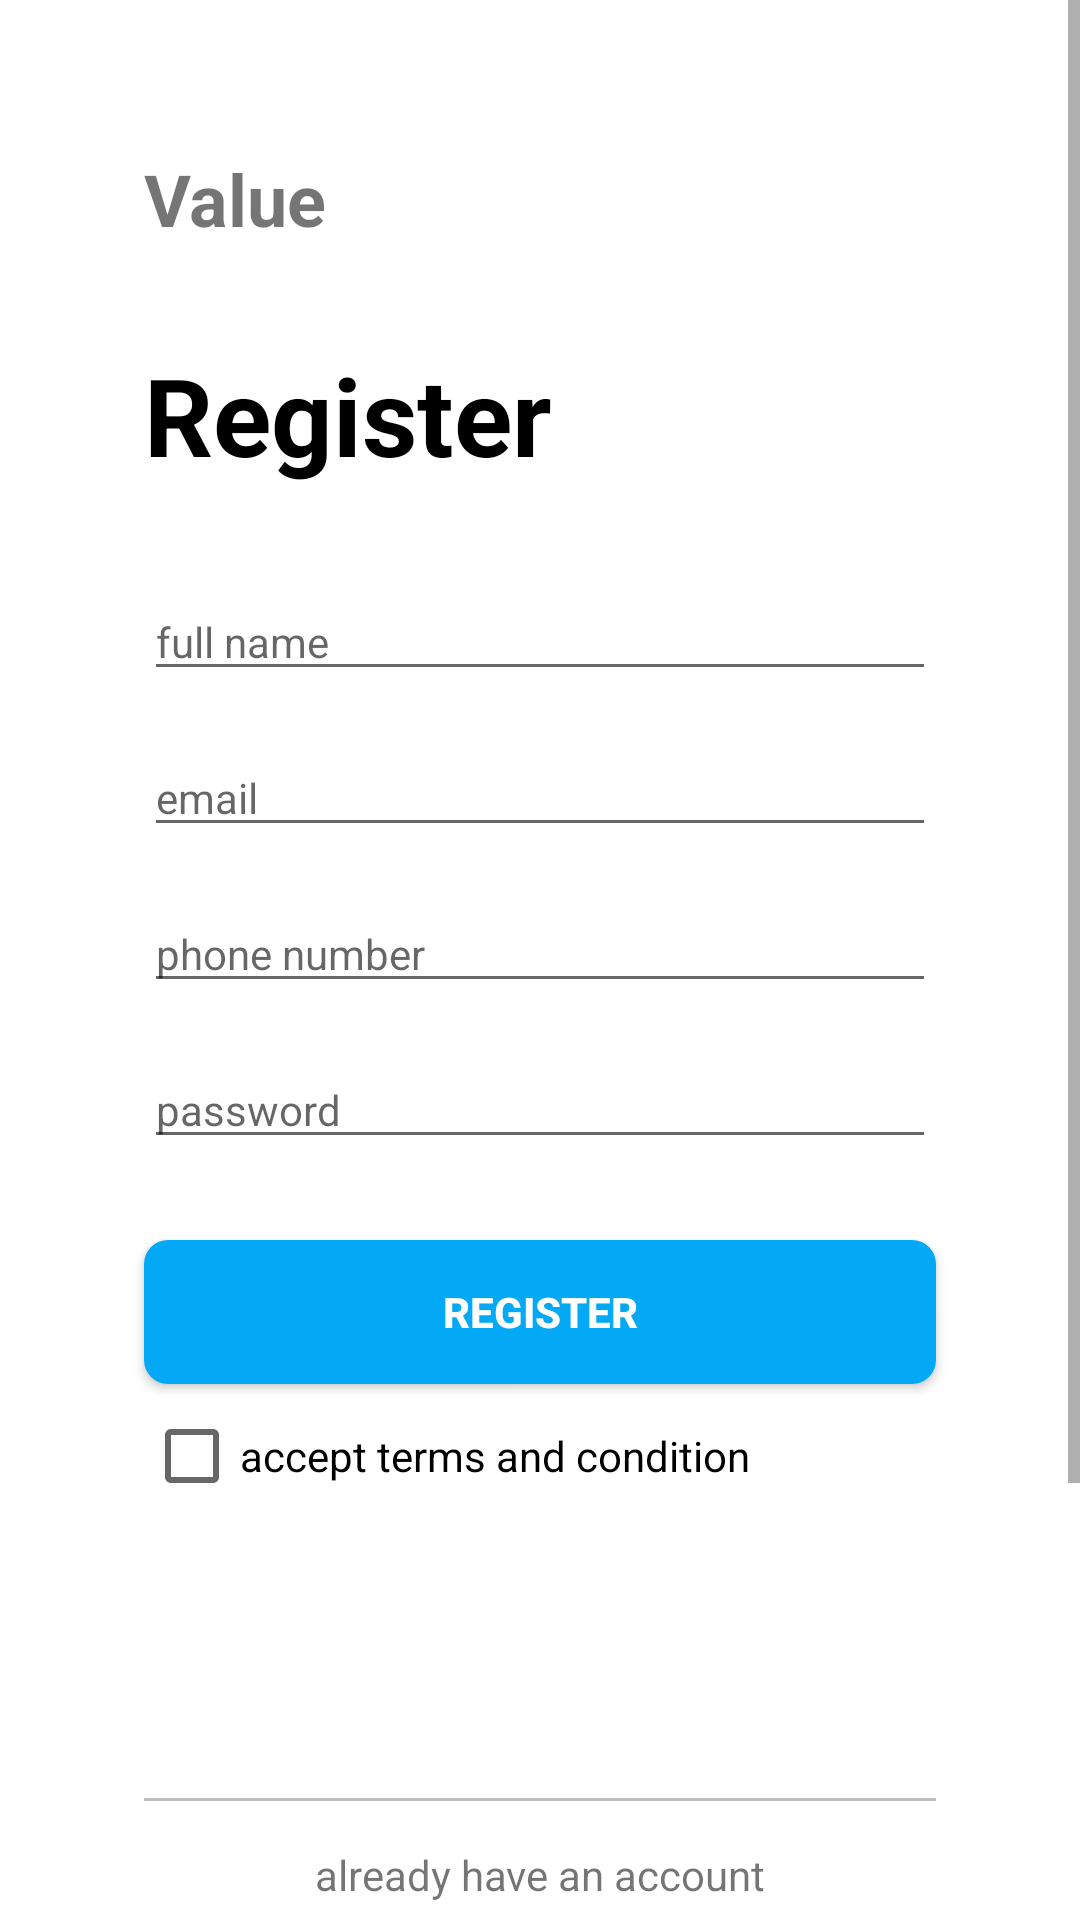

Write the Android layout XML for this screen, with the resource values it uses.
<!-- AndroidManifest.xml: application theme Theme.ValueDev -->
<!-- res/layout/activity_register_screen.xml -->
<?xml version="1.0" encoding="utf-8"?>
<layout xmlns:android="http://schemas.android.com/apk/res/android"
    xmlns:app="http://schemas.android.com/apk/res-auto"
    xmlns:tools="http://schemas.android.com/tools">

    <ScrollView
        android:layout_width="match_parent"
        android:layout_height="match_parent">

        <androidx.constraintlayout.widget.ConstraintLayout
            android:layout_width="match_parent"
            android:layout_height="wrap_content"
            android:padding="24dp"
            tools:context=".register.RegisterScreenActivity">

            <TextView
                android:id="@+id/tvApps"
                android:layout_width="wrap_content"
                android:layout_height="wrap_content"
                android:layout_marginStart="24dp"
                android:layout_marginTop="26dp"
                android:text="@string/value"
                android:textSize="24sp"
                android:textStyle="bold"
                app:layout_constraintStart_toStartOf="parent"
                app:layout_constraintTop_toTopOf="parent"
                android:layout_marginLeft="24dp" />

            <TextView
                android:id="@+id/tvSubtitleReg"
                android:layout_width="wrap_content"
                android:layout_height="wrap_content"
                android:layout_marginStart="24dp"
                android:layout_marginTop="64dp"
                android:text="@string/register"
                android:textColor="#000"
                android:textSize="36sp"
                android:textStyle="bold"
                app:layout_constraintStart_toStartOf="parent"
                app:layout_constraintTop_toTopOf="@id/tvApps"
                android:layout_marginLeft="24dp" />

            <EditText
                android:id="@+id/et_name_reg"
                android:layout_width="match_parent"
                android:layout_height="wrap_content"
                android:layout_marginStart="24dp"
                android:layout_marginTop="32dp"
                android:layout_marginEnd="24dp"
                android:hint="@string/full_name"
                android:importantForAutofill="no"
                android:inputType="textPersonName"
                android:textSize="14sp"
                app:errorEnabled="true"
                app:layout_constraintEnd_toEndOf="parent"
                app:layout_constraintStart_toStartOf="parent"
                app:layout_constraintTop_toBottomOf="@+id/tvSubtitleReg" />

            <EditText
                android:id="@+id/et_email_reg"
                android:layout_width="match_parent"
                android:layout_height="wrap_content"
                android:layout_marginStart="24dp"
                android:layout_marginTop="16dp"
                android:layout_marginEnd="24dp"
                android:hint="@string/email"
                android:importantForAutofill="no"
                android:inputType="textEmailAddress"
                android:textSize="14sp"
                app:errorEnabled="true"
                app:layout_constraintEnd_toEndOf="parent"
                app:layout_constraintStart_toStartOf="parent"
                app:layout_constraintTop_toBottomOf="@+id/et_name_reg" />

            <EditText
                android:id="@+id/et_pass_reg"
                android:layout_width="0dp"
                android:layout_height="wrap_content"
                android:layout_marginTop="16dp"
                android:hint="@string/password"
                android:importantForAutofill="no"
                android:inputType="textPassword"
                android:textSize="14sp"
                app:errorEnabled="true"
                app:layout_constraintEnd_toEndOf="@+id/et_no_reg"
                app:layout_constraintStart_toStartOf="@+id/et_no_reg"
                app:layout_constraintTop_toBottomOf="@+id/et_no_reg" />

            <EditText
                android:id="@+id/et_no_reg"
                android:layout_width="0dp"
                android:layout_height="wrap_content"
                android:layout_marginTop="16dp"
                android:hint="@string/phone_number"
                android:importantForAutofill="no"
                android:inputType="phone"
                android:textSize="14sp"
                app:errorEnabled="true"
                app:layout_constraintEnd_toEndOf="@+id/et_email_reg"
                app:layout_constraintStart_toStartOf="@+id/et_email_reg"
                app:layout_constraintTop_toBottomOf="@+id/et_email_reg" />


            <Button
                android:id="@+id/btnReg"
                android:layout_width="0dp"
                android:layout_height="wrap_content"
                android:layout_marginTop="27dp"
                android:background="@drawable/btn_corner"
                android:text="@string/register"
                android:textColor="#FFF"
                android:textSize="14sp"
                android:textStyle="bold"
                app:layout_constraintEnd_toEndOf="@+id/et_pass_reg"
                app:layout_constraintStart_toStartOf="@+id/et_pass_reg"
                app:layout_constraintTop_toBottomOf="@+id/et_pass_reg" />

            <Button
                android:id="@+id/btnToLogin"
                android:layout_width="0dp"
                android:layout_height="wrap_content"
                android:layout_marginBottom="98dp"
                android:background="@drawable/border_btn"
                android:text="@string/sign_in"
                android:textSize="14sp"
                app:layout_constraintBottom_toBottomOf="parent"
                app:layout_constraintEnd_toEndOf="@+id/btnReg"
                app:layout_constraintStart_toStartOf="@+id/btnReg"
                app:layout_constraintTop_toBottomOf="@id/textView" />

            <View
                android:id="@+id/divide"
                android:layout_width="0dp"
                android:layout_height="1dp"
                android:layout_marginTop="90dp"
                android:layout_marginBottom="15dp"
                android:background="#BDBDBD"
                app:layout_constraintBottom_toTopOf="@+id/textView"
                app:layout_constraintEnd_toEndOf="@+id/btnToLogin"
                app:layout_constraintStart_toStartOf="@+id/btnToLogin"
                app:layout_constraintTop_toBottomOf="@+id/checkBox" />

            <TextView
                android:id="@+id/textView"
                android:layout_width="wrap_content"
                android:layout_height="wrap_content"
                android:layout_marginBottom="24dp"
                android:text="@string/already_have_an_account"
                app:layout_constraintBottom_toTopOf="@+id/btnToLogin"
                app:layout_constraintEnd_toEndOf="@+id/btnToLogin"
                app:layout_constraintStart_toStartOf="@+id/btnToLogin"
                app:layout_constraintTop_toBottomOf="@+id/divide" />

            <CheckBox
                android:id="@+id/checkBox"
                android:layout_width="wrap_content"
                android:layout_height="wrap_content"
                android:text="@string/accept_terms_and_condition"
                app:layout_constraintStart_toStartOf="@+id/btnReg"
                app:layout_constraintTop_toBottomOf="@+id/btnReg" />

            <ProgressBar
                android:id="@+id/progress_bar"
                android:layout_width="wrap_content"
                android:layout_height="wrap_content"
                android:visibility="gone"
                app:layout_constraintBottom_toBottomOf="parent"
                app:layout_constraintEnd_toEndOf="parent"
                app:layout_constraintStart_toStartOf="parent"
                app:layout_constraintTop_toTopOf="parent" />

        </androidx.constraintlayout.widget.ConstraintLayout>
    </ScrollView>
</layout>
<!-- resources referenced by this layout -->
<resources>
  <!-- drawable border_btn (drawable) -->
  <?xml version="1.0" encoding="utf-8"?>
  <selector xmlns:android="http://schemas.android.com/apk/res/android"
      android:shape="rectangle">
      <item>
          <shape>
              <gradient android:startColor="#FFFFFF"
                  android:endColor="#FFFFFF"
                  android:angle="270" />
              <corners android:radius="8dp" />
              <stroke android:width="5px"
                  android:color="#03A9F4" />
          </shape>
      </item>
  </selector>
  <!-- drawable btn_corner (drawable) -->
  <?xml version="1.0" encoding="utf-8"?>
  <selector xmlns:android="http://schemas.android.com/apk/res/android">
      <item>
          <shape>
  <corners android:radius="8dp"/>/
              <solid android:color="#03A9F4" />
          </shape>
      </item>
  </selector>
  <string name="accept_terms_and_condition">accept terms and condition</string>
  <string name="already_have_an_account">already have an account</string>
  <string name="email">email</string>
  <string name="full_name">full name</string>
  <string name="password">password</string>
  <string name="phone_number">phone number</string>
  <string name="register">Register</string>
  <string name="sign_in">Sign In</string>
  <string name="value">Value</string>
  <style name="Theme.ValueDev" parent="Theme.MaterialComponents.DayNight.NoActionBar">
          
          <item name="colorPrimary">@color/primary</item>
          <item name="colorPrimaryVariant">@color/primary</item>
          <item name="colorOnPrimary">@color/white</item>
          
          <item name="colorSecondary">@color/primary</item>
          <item name="colorSecondaryVariant">@color/teal_700</item>
          <item name="colorOnSecondary">@color/black</item>
          
          <item name="android:statusBarColor" tools:targetApi="l">?attr/colorPrimaryVariant</item>
          
      </style>
  <color name="primary">#03A9F4</color>
  <color name="white">#FFFFFFFF</color>
  <color name="teal_700">#FF018786</color>
  <color name="black">#FF000000</color>
</resources>
